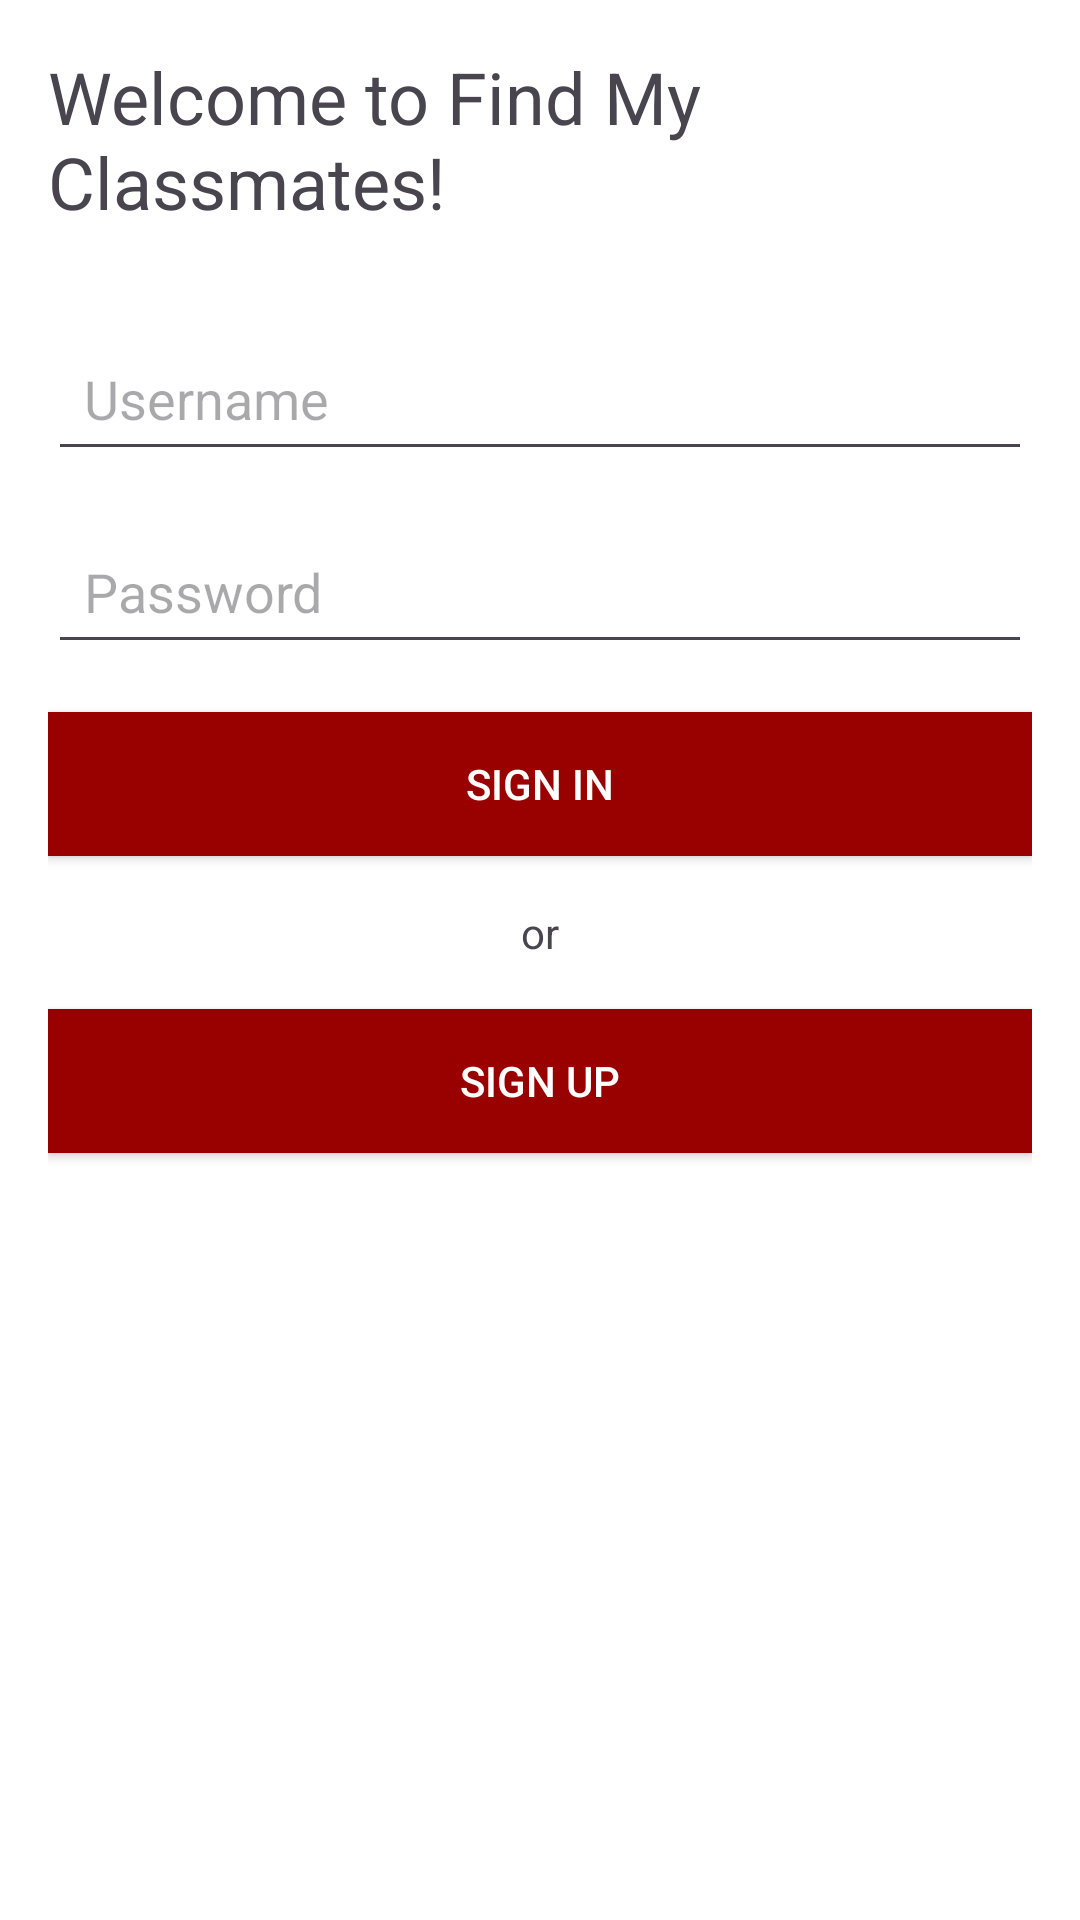

Write the Android layout XML for this screen, with the resource values it uses.
<!-- AndroidManifest.xml: application theme Theme.FindMyClassmates -->
<!-- res/layout/activity_auth.xml -->
<?xml version="1.0" encoding="utf-8"?>
<LinearLayout
    xmlns:android="http://schemas.android.com/apk/res/android"
    android:orientation="vertical"
    android:layout_width="match_parent"
    android:layout_height="match_parent"
    android:padding="16dp"
    android:gravity="center_horizontal"
    android:background="#FFFFFF">

    <TextView
        android:id="@+id/welcomeText"
        android:layout_width="wrap_content"
        android:layout_height="wrap_content"
        android:text="Welcome to Find My Classmates!"
        android:textSize="24sp"
        android:layout_marginBottom="32dp" />

    
    <EditText
        android:id="@+id/usernameEditText"
        android:layout_width="match_parent"
        android:layout_height="wrap_content"
        android:hint="Username"
        android:inputType="textPersonName"
        android:layout_marginBottom="16dp"
        android:padding="12dp"/>

    
    <EditText
        android:id="@+id/passwordEditText"
        android:layout_width="match_parent"
        android:layout_height="wrap_content"
        android:hint="Password"
        android:inputType="textPassword"
        android:layout_marginBottom="16dp"
        android:padding="12dp"/>

    
    <Button
        android:id="@+id/signInButton"
        android:layout_width="match_parent"
        android:layout_height="wrap_content"
        android:text="Sign In"
        android:textColor="#FFFFFF"
        android:background="@color/button_red"
        android:layout_marginBottom="16dp"
        android:padding="12dp"/>

    
    <TextView
        android:layout_width="wrap_content"
        android:layout_height="wrap_content"
        android:text="or"
        android:layout_marginBottom="16dp"/>

    
    <Button
        android:id="@+id/signUpButton"
        android:layout_width="match_parent"
        android:layout_height="wrap_content"
        android:text="Sign Up"
        android:textColor="#FFFFFF"
        android:background="@color/button_red"
        android:padding="12dp"/>

</LinearLayout>
<!-- resources referenced by this layout -->
<resources>
  <color name="button_red">#990000</color>
  <style name="Theme.FindMyClassmates" parent="Base.Theme.FindMyClassmates" />
  <style name="Base.Theme.FindMyClassmates" parent="Theme.Material3.DayNight">
          
          
          
      </style>
</resources>
